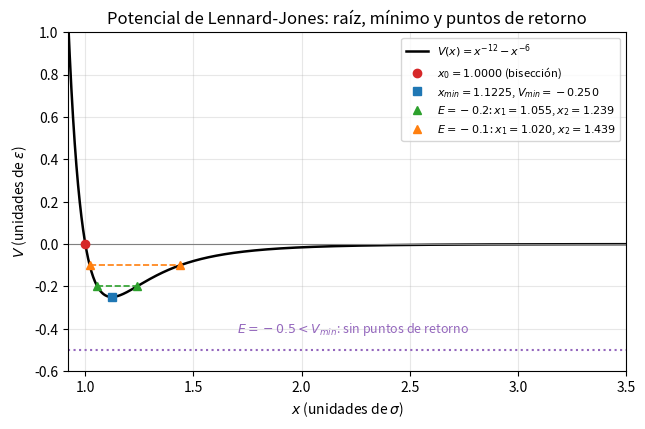
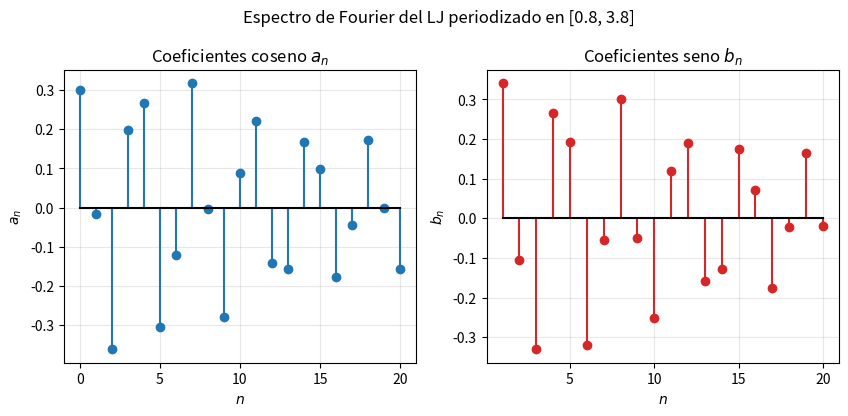
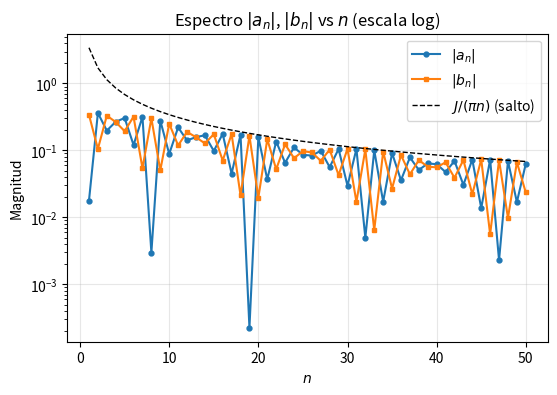
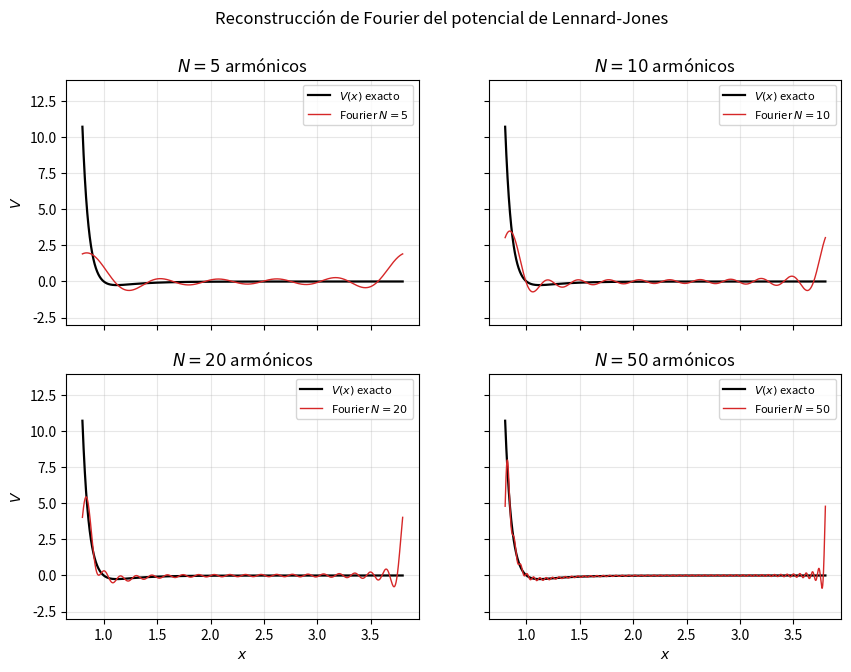
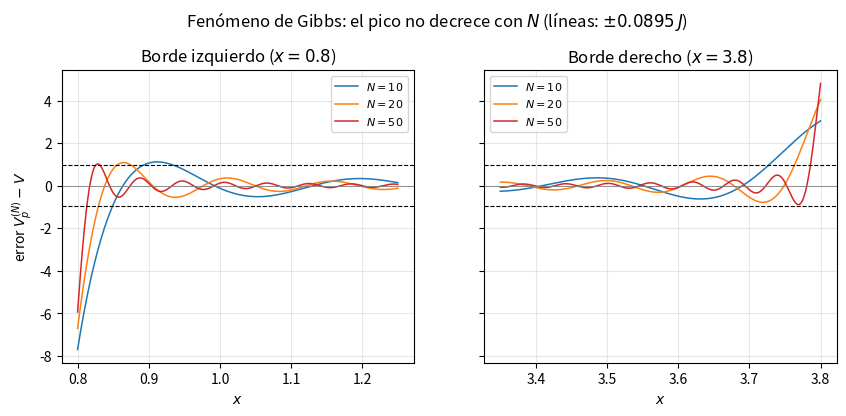
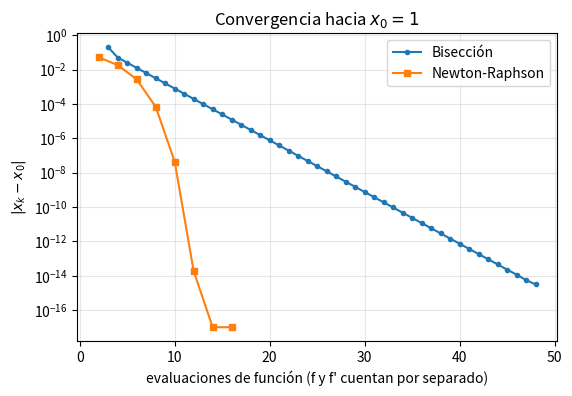
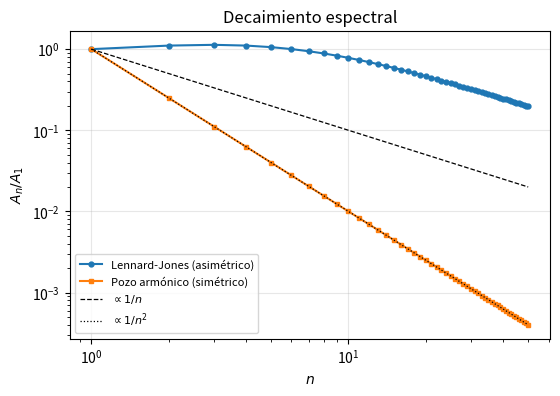

Source code (Python) for these figures, in order:

"""
Taller de Física Computacional
Análisis estructural y espectral de un pozo de potencial asimétrico (Lennard-Jones 12-6)

    V(x) = x^(-12) - x^(-6),   x > 0      (unidades reducidas: epsilon = sigma = 1)

Regla del taller: los algoritmos clave se programan A MANO.
Solo se usan numpy (arreglos) y matplotlib (gráficas).

Ejecución:  python taller_lennard_jones.py
Salida   :  figuras/*.pdf  y  resultados.json  (los números que usa el informe .tex)
"""
import json
import os

import numpy as np
import matplotlib
matplotlib.use("Agg")
import matplotlib.pyplot as plt

os.makedirs("figuras", exist_ok=True)
EPS_MAQ = np.finfo(float).eps          # epsilon de máquina (~2.2e-16)
R = {}                                 # diccionario de resultados -> resultados.json

plt.rcParams.update({"font.size": 10, "axes.grid": True, "grid.alpha": 0.3,
                     "figure.dpi": 120, "savefig.bbox": "tight"})


# ----------------------------------------------------------------------------
# 0. El potencial y su derivada analítica (la derivada analítica SOLO se usa
#    para verificar resultados y para Newton-Raphson, que la necesita por definición)
# ----------------------------------------------------------------------------
def V(x):
    return x ** (-12.0) - x ** (-6.0)


def dV(x):
    return -12.0 * x ** (-13.0) + 6.0 * x ** (-7.0)


X0_EXACTO = 1.0                        # V(1) = 1 - 1 = 0
XMIN_EXACTO = 2.0 ** (1.0 / 6.0)       # dV/dx = 0  ->  x^6 = 2
VMIN_EXACTO = -0.25                    # V(2^(1/6)) = 1/4 - 1/2


# ----------------------------------------------------------------------------
# 1. ALGORITMOS NUMÉRICOS (implementados desde cero)
# ----------------------------------------------------------------------------
def biseccion(f, a, b, tol=1e-12, max_iter=200):
    """Bisección. Requiere cambio de signo f(a)*f(b) < 0 (teorema de Bolzano).
    Cada iteración reduce el intervalo a la mitad y cuesta UNA evaluación de f."""
    fa, fb = f(a), f(b)
    n_eval = 2
    if fa * fb > 0:
        raise ValueError("No hay cambio de signo en [a, b]: no se garantiza raíz.")
    historia = []                      # (evaluaciones acumuladas, punto medio)
    for _ in range(max_iter):
        c = 0.5 * (a + b)
        fc = f(c)
        n_eval += 1
        historia.append((n_eval, c))
        if fc == 0.0 or 0.5 * (b - a) < tol:
            break
        if fa * fc < 0:
            b, fb = c, fc
        else:
            a, fa = c, fc
    return c, n_eval, historia


def newton_raphson(f, df, x, tol=1e-12, max_iter=100):
    """Newton-Raphson: x_{k+1} = x_k - f/f'. Cada iteración cuesta DOS evaluaciones
    (f y f')."""
    n_eval = 0
    historia = []
    for _ in range(max_iter):
        fx, dfx = f(x), df(x)
        n_eval += 2
        paso = fx / dfx
        x = x - paso
        historia.append((n_eval, x))
        if abs(paso) < tol:
            break
    return x, n_eval, historia


def busqueda_dorada(f, a, b, tol=1e-7, max_iter=500):
    """Búsqueda de la sección áurea para el mínimo de una función unimodal en [a, b].
    Reutiliza una de las dos evaluaciones interiores en cada paso (razón 1/phi)."""
    inv_phi = (np.sqrt(5.0) - 1.0) / 2.0          # 1/phi = 0.618...
    c = b - inv_phi * (b - a)
    d = a + inv_phi * (b - a)
    fc, fd = f(c), f(d)
    n_eval = 2
    for _ in range(max_iter):
        if (b - a) < tol:
            break
        if fc < fd:                    # el mínimo queda en [a, d]
            b, d, fd = d, c, fc
            c = b - inv_phi * (b - a)
            fc = f(c)
        else:                          # el mínimo queda en [c, b]
            a, c, fc = c, d, fd
            d = a + inv_phi * (b - a)
            fd = f(d)
        n_eval += 1
    xm = 0.5 * (a + b)
    return xm, f(xm), n_eval + 1


def derivada_centrada(f, x, h):
    """Diferencia finita centrada, orden O(h^2):  f'(x) ~ [f(x+h) - f(x-h)] / (2h)."""
    return (f(x + h) - f(x - h)) / (2.0 * h)


def simpson(y, h):
    """Regla de Simpson 1/3 compuesta. y tiene M+1 puntos con M PAR; paso h.
    I ~ h/3 [ y0 + 4(y1+y3+...) + 2(y2+y4+...) + yM ]"""
    if (len(y) - 1) % 2 != 0:
        raise ValueError("Simpson 1/3 necesita un número PAR de subintervalos.")
    return h / 3.0 * (y[0] + y[-1] + 4.0 * y[1:-1:2].sum() + 2.0 * y[2:-1:2].sum())


def coef_fourier(f, x0, L, N, M=20000):
    """a_n, b_n (n = 0..N) de la serie de Fourier en [x0, x0+L] con Simpson 1/3:
       a_n = (2/L) int f cos(2 pi n x / L) dx,   b_n = (2/L) int f sin(2 pi n x / L) dx."""
    x = np.linspace(x0, x0 + L, M + 1)
    h = L / M
    fx = f(x)
    a = np.zeros(N + 1)
    b = np.zeros(N + 1)
    for n in range(N + 1):
        k = 2.0 * np.pi * n / L
        a[n] = 2.0 / L * simpson(fx * np.cos(k * x), h)
        b[n] = 2.0 / L * simpson(fx * np.sin(k * x), h)
    return a, b


def serie_fourier(x, a, b, L, N):
    """Suma parcial V_p^(N)(x) = a0/2 + sum_{n=1}^{N} [a_n cos + b_n sin]."""
    s = np.full_like(x, a[0] / 2.0)
    for n in range(1, N + 1):
        k = 2.0 * np.pi * n / L
        s += a[n] * np.cos(k * x) + b[n] * np.sin(k * x)
    return s


# ----------------------------------------------------------------------------
# PARTE A
# ----------------------------------------------------------------------------
print("=" * 70)
print("PARTE A: raíces y mínimos")
print("=" * 70)

# --- A1. Punto de corte x0 (V(x0) = 0) con Bisección --------------------------
# Bracketing: V(0.9) = +1.66 > 0 y V(1.5) = -0.080 < 0  -> cambio de signo.
# (Se evita un intervalo simétrico alrededor de x0 = 1: el punto medio caería
#  exactamente en la raíz y la comparación de costos sería artificialmente favorable.)
A_BRACKET, B_BRACKET = 0.9, 1.5
x0_bis, nev_bis, hist_bis = biseccion(V, A_BRACKET, B_BRACKET, tol=1e-12)
print(f"[A1] Bisección      x0 = {x0_bis:.12f}  (exacto 1)  evaluaciones = {nev_bis}")
R["x0_biseccion"] = x0_bis
R["x0_biseccion_evals"] = nev_bis

# --- A2. Mínimo de energía con Búsqueda Dorada -------------------------------
# Tolerancia 1e-7: cerca del mínimo V es plana (V ~ Vmin + V''/2 dx^2), así que
# comparar valores de V solo discrimina dx hasta ~ sqrt(eps_maq) ~ 1.5e-8.
xmin_num, vmin_num, nev_gs = busqueda_dorada(V, 1.0, 2.0, tol=1e-7)
print(f"[A2] Búsq. Dorada   xmin = {xmin_num:.8f}  (exacto {XMIN_EXACTO:.8f})"
      f"  Vmin = {vmin_num:.10f}  evaluaciones = {nev_gs}")
R.update(xmin_dorada=xmin_num, xmin_exacto=XMIN_EXACTO, vmin_dorada=vmin_num,
         xmin_dorada_evals=nev_gs, xmin_dorada_error=abs(xmin_num - XMIN_EXACTO))

# --- A3. Fuerza F = -dV/dx por diferencias centradas -------------------------
# Estudio del paso h en x = 1 (donde F exacta = 6) para ver truncamiento vs redondeo.
tabla_h = []
print("[A3] Estudio del paso h (F exacta en x=1 es 6):")
for e in range(1, 13):
    h = 10.0 ** (-e)
    F_num = -derivada_centrada(V, 1.0, h)
    tabla_h.append((h, F_num, abs(F_num - 6.0)))
    print(f"      h = 1e-{e:02d}   F_num = {F_num:.12f}   |error| = {abs(F_num - 6.0):.2e}")
R["tabla_h"] = tabla_h
mejor = min(tabla_h, key=lambda t: t[2])
R["h_optimo_empirico"] = mejor[0]
# h óptimo teórico: h* = (3 eps |V| / |V'''|)^(1/3)  (se deduce en el informe)
# V'''(x) = -2184 x^-15 + 336 x^-9  ->  V'''(1) = -1848
# Error total ~ h^2/6 |V'''| (truncamiento) + eps*S/h (redondeo), con S ~ 1 la escala de
# los sumandos x^-12 y x^-6 en x = 1 (V(1) = 0 por cancelación, pero cada término vale 1).
V3 = -2184.0 + 336.0
R["V3_en_1"] = V3
h_teo = (3.0 * EPS_MAQ * 1.0 / abs(V3)) ** (1.0 / 3.0)
R["h_optimo_teorico_orden"] = h_teo
print(f"[A3] V'''(1) = {V3:.0f};  h* teórico = (3 eps S/|V'''|)^(1/3) = {h_teo:.2e};  "
      f"mejor h empírico = {mejor[0]:.0e}")

H_FUERZA = 1e-5
F_xmin = -derivada_centrada(V, xmin_num, H_FUERZA)
F_xmin_exacta_en_xnum = -dV(xmin_num)
print(f"[A3] F(xmin) con h={H_FUERZA:g}: {F_xmin:.3e}  (analítica evaluada en el mismo "
      f"xmin numérico: {F_xmin_exacta_en_xnum:.3e})")
R.update(F_xmin=F_xmin, F_xmin_analitica_mismo_x=F_xmin_exacta_en_xnum, h_fuerza=H_FUERZA)

# --- A4. Puntos de retorno: V(x) = E ------------------------------------------
# OJO: Vmin = -1/4, de modo que para E = -0.5 < Vmin NO existen puntos de retorno.
print("[A4] Puntos de retorno")
g_malla = np.linspace(0.8, 20.0, 400001)
gmin = (V(g_malla) - (-0.5)).min()
print(f"      E = -0.5:  min[V(x) - E] sobre malla = {gmin:.6f} > 0  -> V(x) = E no tiene solución")
R["E_-0.5_min_V_menos_E"] = float(gmin)
try:
    biseccion(lambda x: V(x) + 0.5, 0.8, 20.0)
except ValueError as err:
    print(f"      Bisección en [0.8, 20]: {err}")
    R["E_-0.5_biseccion"] = str(err)

retornos = {}
for E in (-0.2, -0.1):
    x1, ne1, _ = biseccion(lambda x, E=E: V(x) - E, 1.0, xmin_num, tol=1e-12)
    x2, ne2, _ = biseccion(lambda x, E=E: V(x) - E, xmin_num, 6.0, tol=1e-12)
    retornos[E] = (x1, x2)
    print(f"      E = {E:5.2f}:  x1 = {x1:.10f}   x2 = {x2:.10f}   "
          f"(x2 - xmin)/(xmin - x1) = {(x2 - XMIN_EXACTO) / (XMIN_EXACTO - x1):.4f}")
R["retornos"] = {str(E): list(v) for E, v in retornos.items()}

# Verificación independiente con forma cerrada. Con u = x^-6:  V = u^2 - u = (u - 1/2)^2 - 1/4
#   V = E  ->  u = 1/2 +- sqrt(1/4 + E)  ->  x = u^(-1/6)   (solo si E >= -1/4)
print("      Verificación con forma cerrada x = [1/2 ± sqrt(1/4 + E)]^(-1/6):")
cerrada = {}
for E in (-0.2, -0.1):
    raiz = np.sqrt(0.25 + E)
    x1c, x2c = (0.5 + raiz) ** (-1.0 / 6.0), (0.5 - raiz) ** (-1.0 / 6.0)
    cerrada[E] = (x1c, x2c)
    print(f"        E = {E:5.2f}:  x1 = {x1c:.10f}  x2 = {x2c:.10f}   "
          f"|dif. con bisección| = {abs(x1c - retornos[E][0]):.1e}, {abs(x2c - retornos[E][1]):.1e}")
R["retornos_forma_cerrada"] = {str(E): list(v) for E, v in cerrada.items()}
print(f"        E = -0.5: 1/4 + E = {0.25 - 0.5:.2f} < 0  ->  u complejo: no hay solución real")

# Cantidades analíticas usadas en el informe (derivadas de V)
d1_08 = dV(0.8)
V3_xmin = 2.0 ** (-2.5) * (-2184.0 + 336.0 * 2.0)       # V'''(xmin) en forma cerrada
print(f"      V'(0.8) = {d1_08:.2f};  V'''(xmin) = {V3_xmin:.2f};  k = V''(xmin) = {36 * 2 ** (-4 / 3):.4f}")
R["dV_en_0p8"] = d1_08
R["V3_en_xmin"] = V3_xmin

# --- Pregunta 1: Bisección vs Newton-Raphson ---------------------------------
print("[P1] Bisección vs Newton-Raphson para x0 (evaluaciones de función)")
tabla_conv = []
for tol in (1e-4, 1e-8, 1e-12):
    _, nb, _ = biseccion(V, A_BRACKET, B_BRACKET, tol=tol)
    _, nn, _ = newton_raphson(V, dV, 0.9, tol=tol)
    tabla_conv.append((tol, nb, nn))
    print(f"      tol = {tol:.0e}:  Bisección = {nb:3d} evals   Newton(x_ini=0.9) = {nn:3d} evals")
R["tabla_convergencia"] = tabla_conv
x0_new, nev_new, hist_new = newton_raphson(V, dV, 0.9, tol=1e-14)
x0_bis2, nev_bis2, hist_bis2 = biseccion(V, A_BRACKET, B_BRACKET, tol=1e-14)
R["newton_iterados"] = [(n, x) for n, x in hist_new]

# Robustez: Newton arrancando a la DERECHA de la raíz (x_ini = 1.5) diverge, porque
# allí V < 0 y V' > 0 (V crece hacia 0^-), y el paso -V/V' empuja hacia x grandes.
x_r, _, hist_r = newton_raphson(V, dV, 1.5, tol=1e-12, max_iter=12)
print("      Newton desde x_ini = 1.5 (12 iteraciones):",
      " -> ".join(f"{h[1]:.3g}" for h in hist_r[:6]), "...", f"{hist_r[-1][1]:.3g}")
R["newton_desde_1p5"] = [h[1] for h in hist_r]

# --- Figura 1: potencial con mínimo y puntos de retorno ----------------------
fig, ax = plt.subplots(figsize=(7.2, 4.4))
xx = np.linspace(0.92, 3.5, 2000)
ax.plot(xx, V(xx), "k", lw=1.8, label=r"$V(x)=x^{-12}-x^{-6}$")
ax.axhline(0, color="gray", lw=0.8)
ax.plot(x0_bis, 0, "o", color="tab:red", label=fr"$x_0={x0_bis:.4f}$ (bisección)")
ax.plot(xmin_num, vmin_num, "s", color="tab:blue",
        label=fr"$x_{{min}}={xmin_num:.4f}$, $V_{{min}}={vmin_num:.3f}$")
cols = {-0.2: "tab:green", -0.1: "tab:orange"}
for E, (x1, x2) in retornos.items():
    ax.hlines(E, x1, x2, colors=cols[E], linestyles="--", lw=1.2)
    ax.plot([x1, x2], [E, E], "^", color=cols[E],
            label=fr"$E={E}$: $x_1={x1:.3f}$, $x_2={x2:.3f}$")
ax.axhline(-0.5, color="tab:purple", ls=":", lw=1.5)
ax.annotate(r"$E=-0.5<V_{min}$: sin puntos de retorno", (2.0, -0.5),
            xytext=(1.7, -0.42), color="tab:purple", fontsize=9)
ax.set_xlim(0.92, 3.5)
ax.set_ylim(-0.6, 1.0)
ax.set_xlabel(r"$x$ (unidades de $\sigma$)")
ax.set_ylabel(r"$V$ (unidades de $\varepsilon$)")
ax.set_title("Potencial de Lennard-Jones: raíz, mínimo y puntos de retorno")
ax.legend(fontsize=8, loc="upper right")
fig.savefig("figuras/fig1_potencial.pdf")
plt.close(fig)

# ----------------------------------------------------------------------------
# PARTE B
# ----------------------------------------------------------------------------
print("=" * 70)
print("PARTE B: serie de Fourier periodizada en [0.8, 3.8]")
print("=" * 70)
XA, L = 0.8, 3.0
XB = XA + L
NMAX = 50                    # N = 50 armónicos exige calcular hasta n = 50
M_SIMP = 20000

# --- B2. Coeficientes con Simpson 1/3 ----------------------------------------
a_n, b_n = coef_fourier(V, XA, L, NMAX, M=M_SIMP)
print("   n        a_n              b_n")
for n in range(0, 21):
    print(f"  {n:2d}   {a_n[n]:+14.8f}   {b_n[n]:+14.8f}")
R["a_n"] = a_n.tolist()
R["b_n"] = b_n.tolist()
R["a0_medio"] = a_n[0] / 2.0

# Validación de Simpson: (i) refinamiento de malla; (ii) caso con solución analítica
print("[B2] Validación de Simpson")
val = {}
for M in (2000, 4000, 8000, 20000):
    a_t, b_t = coef_fourier(V, XA, L, 50, M=M)
    val[M] = (a_t[1], b_t[1], a_t[50], b_t[50])
for M in (2000, 4000, 8000):
    d = [abs(val[M][i] - val[20000][i]) for i in range(4)]
    print(f"      M = {M:5d}:  |Δa1|={d[0]:.1e} |Δb1|={d[1]:.1e} |Δa50|={d[2]:.1e} |Δb50|={d[3]:.1e}")
R["validacion_simpson"] = {str(M): v for M, v in val.items()}

K_ARM = 36.0 * 2.0 ** (-4.0 / 3.0)          # V''(xmin) del LJ = 36 * 2^(-4/3)
R["k_armonico"] = K_ARM
Vh = lambda xi: 0.5 * K_ARM * xi ** 2        # pozo armónico centrado en su mínimo
ah, bh = coef_fourier(Vh, -L / 2, L, NMAX, M=M_SIMP)
ah_exacto = np.array([K_ARM * L ** 2 * (-1) ** n / (2 * np.pi ** 2 * n ** 2) if n else 0 for n in range(NMAX + 1)])
err_val = np.max(np.abs(ah[1:] - ah_exacto[1:]))
print(f"      Caso armónico (analítico a_n = k L^2 (-1)^n / (2 pi^2 n^2)): "
      f"error máx |a_n num - exacto| = {err_val:.2e}, máx |b_n| = {np.max(np.abs(bh)):.2e}")
R["validacion_armonico_error_a"] = float(err_val)
R["armonico_max_bn"] = float(np.max(np.abs(bh)))

# --- B3. Reconstrucción ------------------------------------------------------
xf = np.linspace(XA, XB, 30001)
Vexa = V(xf)
J = V(XA) - V(XB)            # salto en el borde de la extensión periódica
print(f"[B3] V(0.8) = {V(XA):.6f}  V(3.8) = {V(XB):.6e}  salto J = {J:.6f}  "
      f"-> la serie converge en el borde a (V(0.8)+V(3.8))/2 = {(V(XA) + V(XB)) / 2:.6f}")
R.update(V_en_0p8=V(XA), V_en_3p8=V(XB), salto_J=J, punto_medio_salto=(V(XA) + V(XB)) / 2)

Ns = [5, 10, 20, 50]
recon = {}
tabla_err = []
GIBBS = 0.0894898722360838   # (1/pi) Si(pi) - 1/2   (constante de Wilbraham-Gibbs)
R["constante_gibbs"] = GIBBS
for N in Ns:
    vp = serie_fourier(xf, a_n, b_n, L, N)
    recon[N] = vp
    err = vp - Vexa
    err_abs = np.abs(err)
    max_total = err_abs.max()
    x_max_total = xf[err_abs.argmax()]
    lejos = (xf > XA + 0.1) & (xf < XB - 0.1)
    max_int = err_abs[lejos].max()
    rms = np.sqrt(np.mean(err ** 2))
    # Overshoot de Gibbs: pico positivo del error justo a la derecha de x=0.8
    zona_izq = (xf > XA) & (xf < XA + 2.0 * L / N)
    zona_der = (xf < XB) & (xf > XB - 2.0 * L / N)
    ov_izq = err[zona_izq].max()
    ov_der = err[zona_der].min()
    tabla_err.append(dict(N=N, max_total=max_total, x_max_total=x_max_total, max_interior=max_int,
                          rms=rms, overshoot_izq=ov_izq, overshoot_der=ov_der))
    print(f"      N = {N:2d}: max|err| total = {max_total:.4f} (en x={x_max_total:.3f}) | "
          f"max|err| interior(|x-borde|>0.1) = {max_int:.4f} | RMS = {rms:.4f} | "
          f"overshoot izq = {ov_izq:.4f}, der = {ov_der:.4f}  (0.0895 J = {GIBBS * J:.4f})")
R["tabla_errores"] = tabla_err

# Dependencia del error interior con N (para verificar el decaimiento ~ 1/N)
Ns_scan = [5, 10, 20, 30, 40, 50]
R["interior_vs_N"] = []
for N in Ns_scan:
    vp = serie_fourier(xf, a_n, b_n, L, N)
    lejos = (xf > XA + 0.1) & (xf < XB - 0.1)
    R["interior_vs_N"].append((N, float(np.abs(vp - Vexa)[lejos].max())))

# --- Figuras 2-4 ---------------------------------------------------------------
# Fig 2: espectro
fig, axs = plt.subplots(1, 2, figsize=(10, 3.8))
n20 = np.arange(0, 21)
axs[0].stem(n20, a_n[:21], linefmt="C0-", markerfmt="C0o", basefmt="k-", label=r"$a_n$")
axs[0].set_title(r"Coeficientes coseno $a_n$")
axs[0].set_xlabel("$n$")
axs[0].set_ylabel("$a_n$")
axs[1].stem(n20[1:], b_n[1:21], linefmt="C3-", markerfmt="C3o", basefmt="k-", label=r"$b_n$")
axs[1].set_title(r"Coeficientes seno $b_n$")
axs[1].set_xlabel("$n$")
axs[1].set_ylabel("$b_n$")
fig.suptitle("Espectro de Fourier del LJ periodizado en [0.8, 3.8]", y=1.04)
fig.savefig("figuras/fig2_espectro.pdf")
plt.close(fig)

fig, ax = plt.subplots(figsize=(6.2, 4.0))
nn = np.arange(1, NMAX + 1)
ax.semilogy(nn, np.abs(a_n[1:]), "o-", ms=3.5, label=r"$|a_n|$")
ax.semilogy(nn, np.abs(b_n[1:]), "s-", ms=3.5, label=r"$|b_n|$")
ax.semilogy(nn, 2 * J / (2 * np.pi * nn), "k--", lw=1, label=r"$J/(\pi n)$ (salto)")
ax.set_xlabel("$n$")
ax.set_ylabel("Magnitud")
ax.set_title(r"Espectro $|a_n|$, $|b_n|$ vs $n$ (escala log)")
ax.legend()
fig.savefig("figuras/fig2b_espectro_log.pdf")
plt.close(fig)

# Fig 3: reconstrucción
fig, axs = plt.subplots(2, 2, figsize=(10, 7), sharex=True, sharey=True)
for ax, N in zip(axs.ravel(), Ns):
    ax.plot(xf, Vexa, "k", lw=1.6, label=r"$V(x)$ exacto")
    ax.plot(xf, recon[N], "tab:red", lw=1.0, label=fr"Fourier $N={N}$")
    ax.set_title(fr"$N={N}$ armónicos")
    ax.set_ylim(-3, 14)
    ax.legend(fontsize=8)
for ax in axs[1]:
    ax.set_xlabel("$x$")
for ax in axs[:, 0]:
    ax.set_ylabel("$V$")
fig.suptitle("Reconstrucción de Fourier del potencial de Lennard-Jones")
fig.savefig("figuras/fig3_reconstruccion.pdf")
plt.close(fig)

# Fig 4: Gibbs (error cerca de los dos bordes)
fig, axs = plt.subplots(1, 2, figsize=(10, 3.8), sharey=True)
for N, c in zip((10, 20, 50), ("C0", "C1", "C3")):
    err = recon[N] - Vexa
    m1 = xf < XA + 0.45
    m2 = xf > XB - 0.45
    axs[0].plot(xf[m1], err[m1], c, lw=1.1, label=f"$N={N}$")
    axs[1].plot(xf[m2], err[m2], c, lw=1.1, label=f"$N={N}$")
for ax in axs:
    ax.axhline(GIBBS * J, color="k", ls="--", lw=0.8)
    ax.axhline(-GIBBS * J, color="k", ls="--", lw=0.8)
    ax.axhline(0, color="gray", lw=0.6)
    ax.set_xlabel("$x$")
    ax.legend(fontsize=8)
axs[0].set_ylabel(r"error $V_p^{(N)}-V$")
axs[0].set_title(r"Borde izquierdo ($x=0.8$)")
axs[1].set_title(r"Borde derecho ($x=3.8$)")
fig.suptitle(r"Fenómeno de Gibbs: el pico no decrece con $N$ (líneas: $\pm0.0895\,J$)", y=1.04)
fig.savefig("figuras/fig4_gibbs.pdf")
plt.close(fig)

# ----------------------------------------------------------------------------
# Pregunta 1 (figura) y Pregunta 2 (figura)
# ----------------------------------------------------------------------------
fig, ax = plt.subplots(figsize=(6.2, 4.0))
nb_ev = [h[0] for h in hist_bis2]
eb = [max(abs(h[1] - 1.0), 1e-17) for h in hist_bis2]
nn_ev = [h[0] for h in hist_new]
en = [max(abs(h[1] - 1.0), 1e-17) for h in hist_new]
ax.semilogy(nb_ev, eb, "o-", ms=3, label="Bisección")
ax.semilogy(nn_ev, en, "s-", ms=5, label="Newton-Raphson")
ax.set_xlabel("evaluaciones de función (f y f' cuentan por separado)")
ax.set_ylabel(r"$|x_k - x_0|$")
ax.set_title(r"Convergencia hacia $x_0=1$")
ax.legend()
fig.savefig("figuras/fig5_convergencia_raiz.pdf")
plt.close(fig)

# Pregunta 2: decaimiento espectral LJ vs armónico (amplitud A_n = sqrt(a_n^2 + b_n^2))
A_lj = np.sqrt(a_n[1:] ** 2 + b_n[1:] ** 2)
A_h = np.sqrt(ah[1:] ** 2 + bh[1:] ** 2)
fig, ax = plt.subplots(figsize=(6.2, 4.0))
ax.loglog(nn, A_lj / A_lj[0], "o-", ms=3.5, label="Lennard-Jones (asimétrico)")
ax.loglog(nn, A_h / A_h[0], "s-", ms=3.5, label="Pozo armónico (simétrico)")
ax.loglog(nn, 1.0 / nn, "k--", lw=0.9, label=r"$\propto 1/n$")
ax.loglog(nn, 1.0 / nn ** 2, "k:", lw=0.9, label=r"$\propto 1/n^2$")
ax.set_xlabel("$n$")
ax.set_ylabel(r"$A_n/A_1$")
ax.set_title("Decaimiento espectral")
ax.legend(fontsize=8)
fig.savefig("figuras/fig6_decaimiento.pdf")
plt.close(fig)

# pendientes log-log por ajuste lineal a mano (mínimos cuadrados), n = 5..50
def pendiente(n, y):
    lx, ly = np.log(n), np.log(y)
    return np.sum((lx - lx.mean()) * (ly - ly.mean())) / np.sum((lx - lx.mean()) ** 2)

sel = slice(4, None)
p_lj = pendiente(nn[sel], A_lj[sel])
p_h = pendiente(nn[sel], A_h[sel])
sel2 = slice(24, None)                                   # n = 25..50
p_lj2 = pendiente(nn[sel2], A_lj[sel2])
print(f"[P2] pendiente log-log de A_n:  LJ(n=5..50) = {p_lj:.3f}, LJ(n=25..50) = {p_lj2:.3f}, "
      f"armónico(n=5..50) = {p_h:.3f}")
razon = A_lj / (J / (np.pi * nn))                        # A_n frente a la asíntota del salto
print("      A_n / [J/(pi n)] para n = 5, 10, 20, 30, 40, 50:",
      ", ".join(f"{razon[n - 1]:.3f}" for n in (5, 10, 20, 30, 40, 50)))
R["razon_asintota_salto"] = {str(n): float(razon[n - 1]) for n in (5, 10, 20, 30, 40, 50)}
R["pendiente_LJ_n25_50"] = p_lj2
print(f"      armónico: max|b_n| = {np.max(np.abs(bh)):.1e} (simétrico respecto a su centro)")
potencia_b = np.sum(b_n[1:21] ** 2) / np.sum(a_n[1:21] ** 2 + b_n[1:21] ** 2)
print(f"      LJ: fracción de potencia en senos (n<=20) = {potencia_b:.3f}")
R.update(pendiente_LJ=p_lj, pendiente_armonico=p_h, fraccion_potencia_senos=potencia_b)

with open("resultados.json", "w") as fh:
    json.dump(R, fh, indent=2, default=float)
# ----------------------------------------------------------------------------
# Tablas en LaTeX (para \input en el informe): así ningún número se retipea a mano
# ----------------------------------------------------------------------------
os.makedirs("tablas", exist_ok=True)


def sci(v, d=2):
    """Notación científica en modo matemático de LaTeX."""
    m, e = f"{v:.{d}e}".split("e")
    return rf"${m}\times10^{{{int(e)}}}$"


with open("tablas/tabla_coef.tex", "w") as fh:
    fh.write("\\begin{tabular}{r r r @{\\hspace{2.2em}} r r r}\n\\toprule\n")
    fh.write("$n$ & $a_n$ & $b_n$ & $n$ & $a_n$ & $b_n$ \\\\\n\\midrule\n")
    for n in range(0, 11):
        izq = f"{n} & ${a_n[n]:+.6f}$ & ${b_n[n]:+.6f}$"
        m = n + 11
        der = f"{m} & ${a_n[m]:+.6f}$ & ${b_n[m]:+.6f}$" if m <= 20 else " & & "
        fh.write(f"{izq} & {der} \\\\\n")
    fh.write("\\bottomrule\n\\end{tabular}\n")

with open("tablas/tabla_h.tex", "w") as fh:
    fh.write("\\begin{tabular}{c c c}\n\\toprule\n")
    fh.write("$h$ & $F_{\\text{num}}(1)$ & $|F_{\\text{num}}-6|$ \\\\\n\\midrule\n")
    for h, F_num, err in tabla_h:
        fh.write(f"{sci(h, 0)} & ${F_num:.10f}$ & {sci(err)} \\\\\n")
    fh.write("\\bottomrule\n\\end{tabular}\n")

with open("tablas/tabla_conv.tex", "w") as fh:
    fh.write("\\begin{tabular}{c c c}\n\\toprule\n")
    fh.write("Tolerancia & Bisección & Newton-Raphson \\\\\n\\midrule\n")
    for tol, nb, nn_ in tabla_conv:
        fh.write(f"{sci(tol, 0)} & {nb} & {nn_} \\\\\n")
    fh.write("\\bottomrule\n\\end{tabular}\n")

with open("tablas/tabla_newton.tex", "w") as fh:
    fh.write("\\begin{tabular}{c c c}\n\\toprule\n")
    fh.write("$k$ & $x_k$ & $e_k=x_k-1$ \\\\\n\\midrule\n")
    for k, (ne, xk) in enumerate(hist_new[:6], start=1):
        fh.write(f"{k} & ${xk:.12f}$ & {sci(xk - 1.0)} \\\\\n")
    fh.write("\\bottomrule\n\\end{tabular}\n")

with open("tablas/tabla_err.tex", "w") as fh:
    fh.write("\\begin{tabular}{c c c c c c}\n\\toprule\n")
    fh.write("$N$ & $\\max|e|$ (borde) & $\\max|e|$ (interior) & RMS & "
             "pico Gibbs izq. & pico Gibbs der. \\\\\n\\midrule\n")
    for t in tabla_err:
        fh.write(f"{t['N']} & ${t['max_total']:.4f}$ & ${t['max_interior']:.4f}$ & "
                 f"${t['rms']:.4f}$ & ${t['overshoot_izq']:+.4f}$ & ${t['overshoot_der']:+.4f}$ \\\\\n")
    fh.write("\\bottomrule\n\\end{tabular}\n")

with open("tablas/tabla_razon.tex", "w") as fh:
    fh.write("\\begin{tabular}{c c c c c c c}\n\\toprule\n")
    fh.write("$n$ & 5 & 10 & 20 & 30 & 40 & 50 \\\\\n\\midrule\n")
    fh.write("$A_n\\,/\\,[J/(\\pi n)]$ & " +
             " & ".join(f"${razon[n - 1]:.3f}$" for n in (5, 10, 20, 30, 40, 50)) + " \\\\\n")
    fh.write("\\bottomrule\n\\end{tabular}\n")

print("\nListo: figuras en ./figuras, tablas en ./tablas y números en resultados.json")
